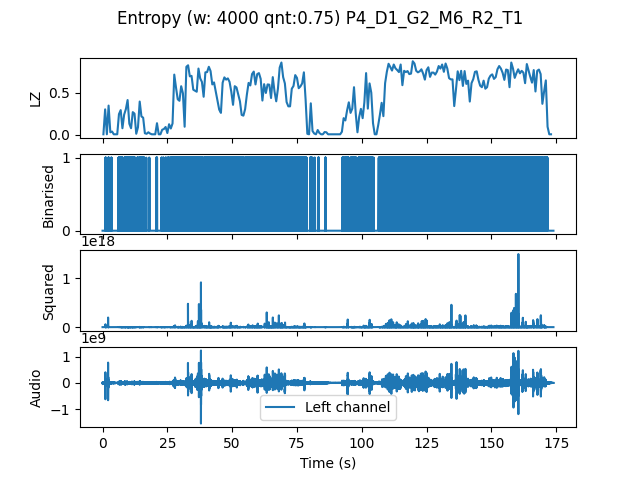

Source data for this figure (header and first rows):
, t0, LZ, CTW
mean, 1043643, 0.4714, 0.5388
0.0, 0.0, 0.005983, 0.0006453
0.6667, 0.6667, 0.3021, 0.3693
1.333, 1.333, 0.005983, 0.0006453
2.0, 2.0, 0.347, 1.22
2.667, 2.667, 0.02991, 0.03079
3.333, 3.333, 0.03889, 0.02235
4.0, 4.0, 0.005983, 0.0006453
4.667, 4.667, 0.005983, 0.0006453
5.333, 5.333, 0.005983, 0.0006453
6.0, 6.0, 0.2453, 0.3259
6.667, 6.667, 0.2932, 0.2874
7.333, 7.333, 0.07778, 0.08493
8.0, 8.0, 0.2393, 0.3161
8.667, 8.667, 0.3051, 0.4779
9.333, 9.333, 0.4128, 0.6062
10.0, 10.0, 0.1316, 0.1541
10.67, 10.67, 0.07778, 0.1258
11.33, 11.33, 0.2692, 0.2763
12.0, 12.0, 0.2513, 0.4189
12.67, 12.67, 0.01197, 0.01418
13.33, 13.33, 0.08974, 0.1039
14.0, 14.0, 0.3949, 0.4139
14.67, 14.67, 0.2184, 0.3312
15.33, 15.33, 0.2034, 0.2441
16.0, 16.0, 0.01795, 0.01018
16.67, 16.67, 0.01197, 0.00621
17.33, 17.33, 0.02991, 0.03648
18.0, 18.0, 0.01496, 0.008983
18.67, 18.67, 0.005983, 0.0006453
19.33, 19.33, 0.005983, 0.0006453
20.0, 20.0, 0.005983, 0.0006453
20.67, 20.67, 0.1376, 0.2159
21.33, 21.33, 0.005983, 0.0006453
22.0, 22.0, 0.005983, 0.0006453
22.67, 22.67, 0.05983, 0.08606
23.33, 23.33, 0.0688, 0.07468
24.0, 24.0, 0.09273, 0.1533
24.67, 24.67, 0.02094, 0.01073
25.33, 25.33, 0.1256, 0.1953
26.0, 26.0, 0.07479, 0.07871
26.67, 26.67, 0.1346, 0.1455
27.33, 27.33, 0.715, 0.7456
28.0, 28.0, 0.5624, 0.5476
28.67, 28.67, 0.4218, 0.4714
29.33, 29.33, 0.4038, 0.3764
30.0, 30.0, 0.5773, 0.5715
30.67, 30.67, 0.4936, 0.5146
31.33, 31.33, 0.09573, 0.1188
32.0, 32.0, 0.8077, 0.8434
32.67, 32.67, 0.8256, 0.8208
33.33, 33.33, 0.694, 0.7307
34.0, 34.0, 0.7, 0.6898
34.67, 34.67, 0.5355, 0.5367
35.33, 35.33, 0.5235, 0.5195
36.0, 36.0, 0.5115, 0.5162
36.67, 36.67, 0.7868, 1.101
37.33, 37.33, 0.6701, 1.582
38.0, 38.0, 0.6282, 1.297
38.67, 38.67, 0.4517, 0.8599
... 201 more rows
